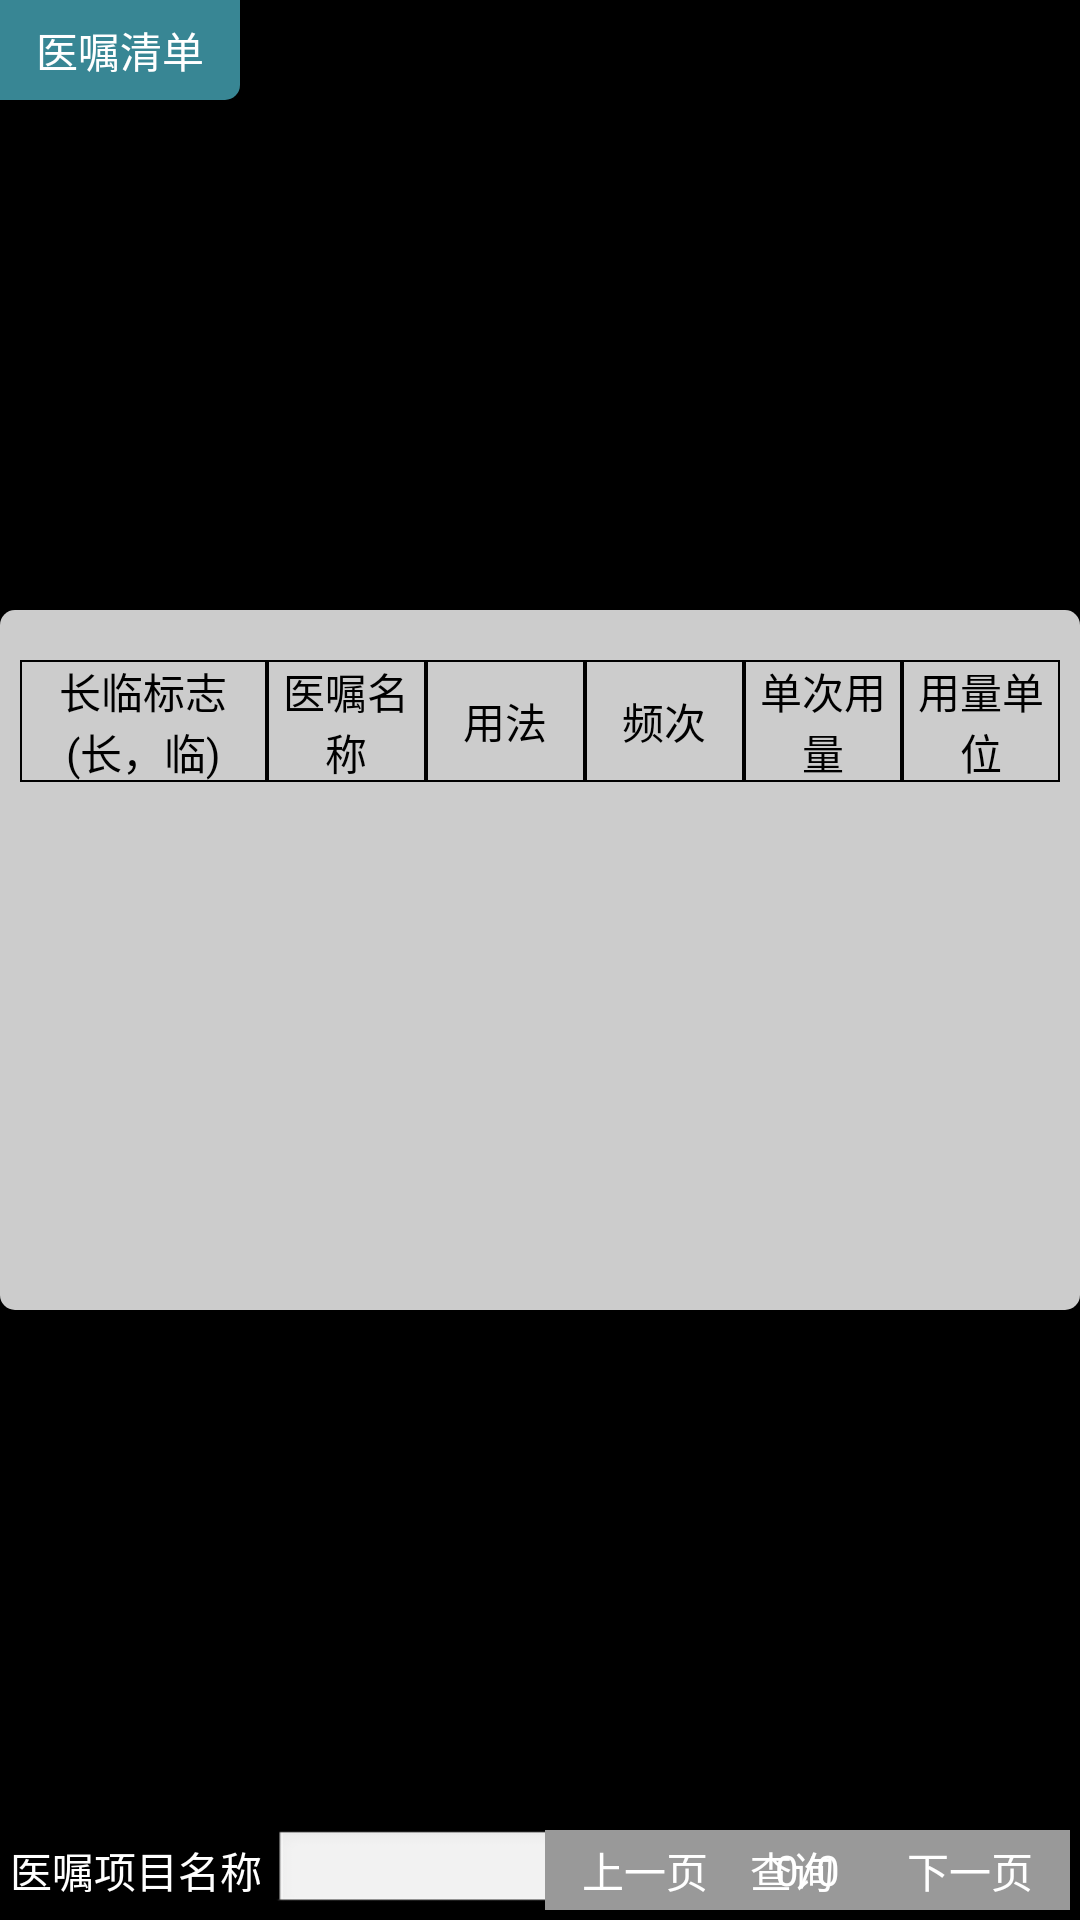

The Android layout XML behind this screen, and the referenced resources:
<!-- AndroidManifest.xml: application theme android:Theme.NoTitleBar.Fullscreen -->
<!-- res/layout/activity_advice.xml -->
<?xml version="1.0" encoding="utf-8"?>
<RelativeLayout xmlns:android="http://schemas.android.com/apk/res/android"
    android:orientation="vertical" android:layout_width="match_parent"
    android:background="@drawable/main_bg"
    android:layout_height="match_parent">
    <LinearLayout
        android:orientation="horizontal"
        android:layout_width="match_parent"
        android:layout_height="wrap_content">
        <TextView
            android:text="医嘱清单"
            android:textColor="#FFFFFF"
            android:gravity="center"
            android:background="@drawable/bg_radius_downright_right"
            android:layout_width="240px"
            android:layout_height="100px" />
    </LinearLayout>
    <LinearLayout
        android:orientation="vertical"
        android:layout_centerInParent="true"
        android:background="@drawable/bg_radius_transwhite"
        android:layout_width="1600px"
        android:layout_height="700px">

        <LinearLayout
            android:layout_marginLeft="20px"
            android:layout_marginRight="20px"
            android:layout_marginTop="50px"
            android:orientation="horizontal"
            android:layout_width="match_parent"
            android:layout_height="wrap_content">
            <TextView
                android:layout_weight="0.9"
                android:gravity="center"
                android:background="@drawable/table_frame_gray"
                android:textColor="#000000"
                android:text="长临标志(长，临)"
                android:layout_width="match_parent"
                android:layout_height="match_parent" />
            <TextView
                android:layout_weight="1"
                android:gravity="center"
                android:background="@drawable/table_frame_gray"
                android:textColor="#000000"
                android:text="医嘱名称"
                android:layout_width="match_parent"
                android:layout_height="match_parent" />
            <TextView
                android:layout_weight="1"
                android:gravity="center"
                android:background="@drawable/table_frame_gray"
                android:textColor="#000000"
                android:text="用法"
                android:layout_width="match_parent"
                android:layout_height="match_parent" />
            <TextView
                android:layout_weight="1"
                android:gravity="center"
                android:background="@drawable/table_frame_gray"
                android:textColor="#000000"
                android:text="频次"
                android:layout_width="match_parent"
                android:layout_height="match_parent" />
            <TextView
                android:layout_weight="1"
                android:gravity="center"
                android:background="@drawable/table_frame_gray"
                android:textColor="#000000"
                android:text="单次用量"
                android:layout_width="match_parent"
                android:layout_height="match_parent" />
            <TextView
                android:layout_weight="1"
                android:gravity="center"
                android:background="@drawable/table_frame_gray"
                android:textColor="#000000"
                android:text="用量单位"
                android:layout_width="match_parent"
                android:layout_height="match_parent" />
        </LinearLayout>

        <ListView
            android:focusable="false"
            android:id="@+id/advicelist"
            android:layout_marginLeft="20px"
            android:layout_marginRight="20px"
            android:layout_marginBottom="50px"
            android:layout_width="match_parent"
            android:layout_height="match_parent"></ListView>
    </LinearLayout>

    <RelativeLayout
        android:background="#cc000000"
        android:layout_alignParentBottom="true"
        android:layout_width="match_parent"
        android:layout_height="100px">

        <LinearLayout
            android:layout_width="wrap_content"
            android:layout_height="match_parent">

            <TextView
                android:textColor="#FFFFFF"
                android:layout_marginLeft="10px"
                android:layout_gravity="center_vertical"
                android:text="医嘱项目名称"
                android:gravity="center"
                android:layout_width="wrap_content"
                android:layout_height="match_parent" />
            <EditText
                android:layout_gravity="center_vertical"
                android:layout_margin="10px"
                android:id="@+id/data"
                android:layout_width="400px"
                android:layout_height="match_parent" />
            <Button
                android:textColor="#FFFFFF"
                android:layout_gravity="center_vertical"
                android:layout_margin="10px"
                android:background="@drawable/button_selector_gray"
                android:id="@+id/search"
                android:text="查询"
                android:gravity="center"
                android:layout_width="200px"
                android:layout_height="match_parent" />
        </LinearLayout>
        <LinearLayout
            android:layout_alignParentRight="true"
            android:orientation="horizontal"
            android:layout_width="wrap_content"
            android:layout_height="match_parent">
            <Button
                android:nextFocusLeft="@+id/grid"
                android:id="@+id/up"
                android:layout_margin="10px"
                android:textColor="#FFFFFF"
                android:background="@drawable/button_selector_gray"
                android:text="上一页"
                android:layout_width="200px"
                android:layout_height="match_parent"  />

            <TextView
                android:layout_marginLeft="20px"
                android:text="0"
                android:gravity="center"
                android:id="@+id/index"
                android:textColor="#FFFFFF"
                android:layout_width="wrap_content"
                android:layout_height="match_parent" />
            <TextView
                android:gravity="center"
                android:text="/"
                android:textColor="#FFFFFF"
                android:layout_width="wrap_content"
                android:layout_height="match_parent" />
            <TextView
                android:gravity="center"
                android:id="@+id/all"
                android:layout_marginRight="20px"
                android:text="0"
                android:textColor="#FFFFFF"
                android:layout_width="wrap_content"
                android:layout_height="match_parent" />

            <Button
                android:nextFocusLeft="@+id/up"
                android:id="@+id/down"
                android:layout_margin="10px"
                android:textColor="#FFFFFF"
                android:background="@drawable/button_selector_gray"
                android:text="下一页"
                android:layout_width="200px"
                android:layout_height="match_parent" />

        </LinearLayout>
    </RelativeLayout>
</RelativeLayout>
<!-- resources referenced by this layout -->
<resources>
  <!-- drawable bg_radius_downright_right (drawable) -->
  <?xml version="1.0" encoding="utf-8"?>
  <shape xmlns:android="http://schemas.android.com/apk/res/android">
      <solid android:color="#cc46a8ba"/>
      <corners android:bottomRightRadius="5dp"/>
  </shape>
  <!-- drawable bg_radius_transwhite (drawable) -->
  <?xml version="1.0" encoding="utf-8"?>
  <shape xmlns:android="http://schemas.android.com/apk/res/android">
      <solid android:color="#ccFFFFFF"/>
      <corners android:radius="5dp"/>
  </shape>
  <!-- drawable button_selector_gray (drawable) -->
  <?xml version="1.0" encoding="utf-8"?>
  <selector xmlns:android="http://schemas.android.com/apk/res/android">
  
      <item  android:state_focused="true"><color android:color="#FF9900"/></item>
  
      <item android:state_enabled="false"><color android:color="#999999"/></item>-->
  
  </selector>
  <!-- drawable table_frame_gray (drawable) -->
  <?xml version="1.0" encoding="utf-8"?>
  <shape xmlns:android="http://schemas.android.com/apk/res/android"
      android:shape="rectangle" >
  
    
  
      <stroke
          android:width="2px"
          android:color="#000000" />
  
  </shape>
</resources>
